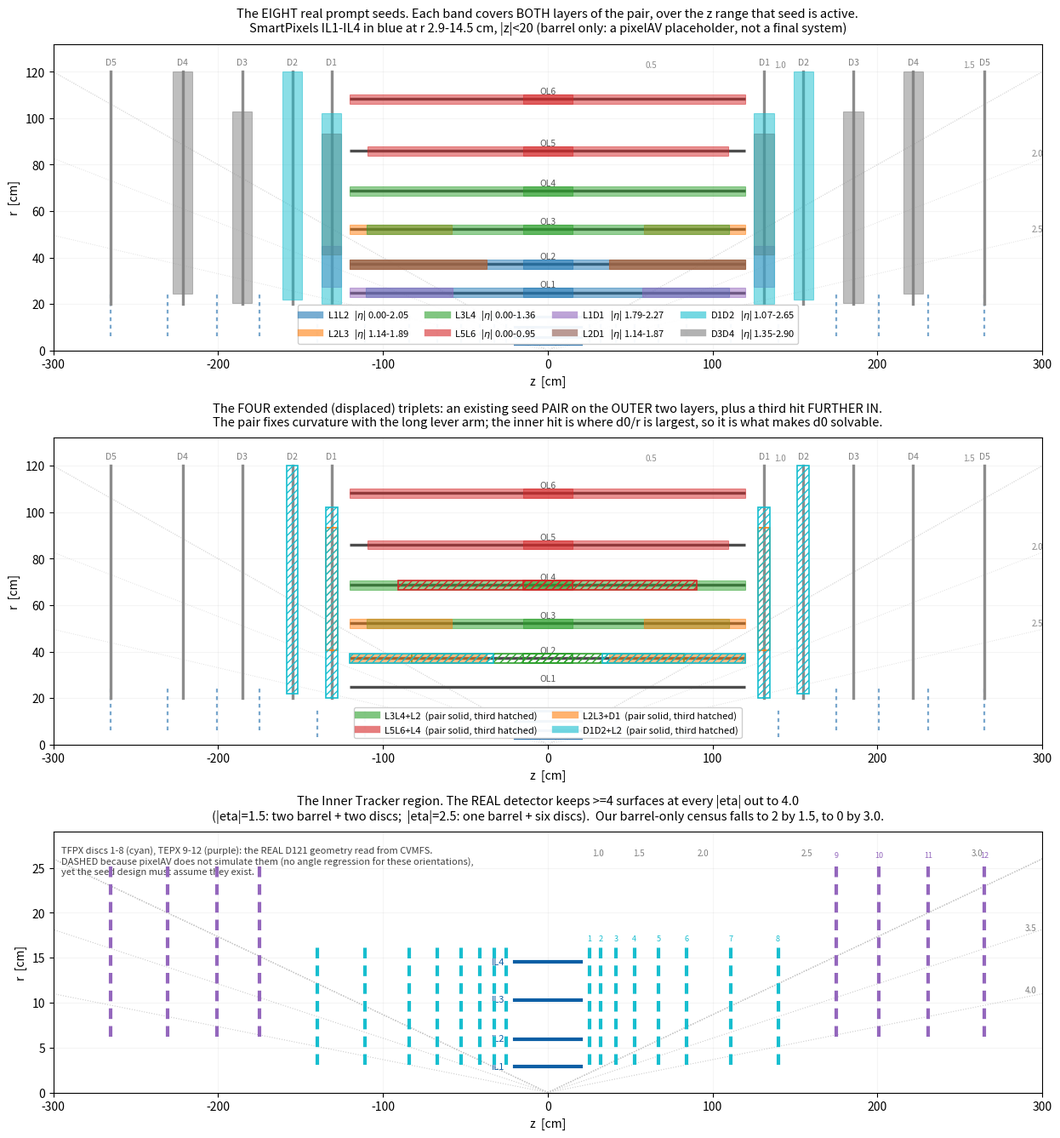

Source code (Python): (Note: this script raises an exception after producing the figure.)
import numpy as np, matplotlib
matplotlib.use("Agg")
import matplotlib.pyplot as plt
from matplotlib.patches import Rectangle

rb  = np.array([851,1269,1784,2347,2936,3697])*120/4096     # OL1..OL6
zd  = np.array([2239,2645,3163,3782,4523])*120/2048          # D1..D5
rit = np.array([2.85, 5.95, 10.33, 14.50]); ZIT = 20.0
# REAL Phase-2 Inner Tracker discs, D121 geometry read from CVMFS
# (Geometry/TrackerCommonData/data/PhaseII/Tracker_DD4hep_compatible_2021_02/
#  pixel.xml; z = ZPixelForward 291 mm + the placed offset, radial extents from
#  the ITDisc Tubs). NOT SIMULATED here -- pixelAV has no angle regression for
#  these orientations -- but the seed design must assume they exist.
_off = np.array([-38.0, 31.95, 121.23, 235.2, 380.68, 551.38, 818.42, 1106.0,
                 1459.0, 1718.59, 2016.69, 2359.0])
zitd = (291.0 + _off) / 10.0
ritd_in = np.where(np.arange(12) < 8, 3.048, 6.238)
ritd_out = np.where(np.arange(12) < 8, 16.151, 25.510)
ZB, RD0, RD1 = 120.0, 20.0, 120.0
sh  = np.sinh

def zband(r, e0, e1):
    """z range on a barrel layer of radius r for an eta band, +- the z0 window."""
    z0 = 15.0
    a, b = r*sh(e0), r*sh(e1)
    return max(-ZB, min(a, b) - z0), min(ZB, max(a, b) + z0)

def rband(z, e0, e1):
    """r range on a disk at |z| for an eta band, clipped to the disk."""
    a, b = z/sh(max(e1, 1e-6)), z/sh(max(e0, 1e-6))
    return max(RD0, min(a, b)), min(RD1, max(a, b))

# seed: name, barrel layer indices, disk indices, eta band, colour
SEEDS = [
    ("L1L2", [0, 1], [],     0.00, 2.05, "#1f77b4"),
    ("L2L3", [1, 2], [],     1.14, 1.89, "#ff7f0e"),
    ("L3L4", [2, 3], [],     0.00, 1.36, "#2ca02c"),
    ("L5L6", [4, 5], [],     0.00, 0.95, "#d62728"),
    ("L1D1", [0],    [0],    1.79, 2.27, "#9467bd"),
    ("L2D1", [1],    [0],    1.14, 1.87, "#8c564b"),
    ("D1D2", [],     [0, 1], 1.07, 2.65, "#17becf"),
    ("D3D4", [],     [2, 3], 1.35, 2.90, "#7f7f7f"),
]
# extended triplets: outer PAIR + a third hit further IN (hatched)
TRIPLETS = [
    ("L3L4+L2", [2, 3], [1],  [], 0.00, 1.36, "#2ca02c"),
    ("L5L6+L4", [4, 5], [3],  [], 0.00, 0.95, "#d62728"),
    ("L2L3+D1", [1, 2], [],   [0], 1.14, 1.89, "#ff7f0e"),
    ("D1D2+L2", [],     [1],  [0, 1], 1.07, 2.65, "#17becf"),
]

fig, axes = plt.subplots(3, 1, figsize=(15, 16.0),
                         gridspec_kw=dict(height_ratios=[1, 1, 0.85], hspace=0.30))

def draw_detector(ax):
    for i, r in enumerate(rb):
        ax.plot([-ZB, ZB], [r, r], color="0.3", lw=2.4, solid_capstyle="butt", zorder=3)
        ax.text(0, r+2.2, "OL%d" % (i+1), ha="center", fontsize=7.5, color="0.35")
    for i, z in enumerate(zd):
        for s in (+1, -1):
            ax.plot([s*z, s*z], [RD0, RD1], color="0.55", lw=2.4, zorder=3)
            ax.text(s*z, RD1+3.0, "D%d" % (i+1), ha="center", fontsize=7.5, color="0.5")
    for r in rit:
        ax.plot([-ZIT, ZIT], [r, r], color="#0b5fa5", lw=2.2, zorder=4)
    # the IT discs that exist in the real detector but not in this simulation
    for i in range(12):
        for sgn in (+1, -1):
            ax.plot([sgn*zitd[i]]*2, [ritd_in[i], ritd_out[i]],
                    color="#0b5fa5", lw=1.6, ls=(0, (2, 2)), alpha=0.55, zorder=2)

    for e in (0.5, 1.0, 1.5, 2.0, 2.5):
        for s in (+1, -1):
            zz = np.array([0.0, 300.0]); rr = np.clip(zz/sh(e), 0, RD1)
            ax.plot(s*zz, rr, color="0.88", lw=0.7, ls=":", zorder=1)
        zt = min(RD1*sh(e), 297.0)
        ax.text(zt, min(zt/sh(e), RD1)+2, "%.1f" % e, fontsize=7, color="0.55", ha="center")
    ax.set_xlim(-300, 300); ax.set_ylim(0, 132)
    ax.set_xlabel("z  [cm]"); ax.set_ylabel("r  [cm]")
    ax.grid(alpha=0.12)

# ---- panel 1: the eight real PROMPT seeds -------------------------------
ax = axes[0]; draw_detector(ax)
for k, (nm, bl, dl, e0, e1, col) in enumerate(SEEDS):
    for li in bl:
        r = rb[li]
        for s in (+1, -1):
            lo, hi = zband(r, e0, e1)
            lo_s, hi_s = sorted([s*lo, s*hi])
            ax.add_patch(Rectangle((lo_s, r-2.0), hi_s-lo_s, 4.0, facecolor=col,
                                   alpha=0.5, edgecolor=col, lw=0.8, zorder=5))
    for di in dl:
        z = zd[di]
        for s in (+1, -1):
            r0, r1 = rband(z, e0, e1)
            ax.add_patch(Rectangle((s*z-6.0, r0), 12.0, r1-r0, facecolor=col,
                                   alpha=0.5, edgecolor=col, lw=0.8, zorder=5))
    ax.plot([], [], color=col, lw=6, alpha=0.6,
            label="%s   |$\\eta$| %.2f-%.2f" % (nm, e0, e1))
ax.legend(loc="lower center", ncol=4, fontsize=8, framealpha=0.95,
          bbox_to_anchor=(0.5, 0.005))
ax.set_title("The EIGHT real prompt seeds. Each band covers BOTH layers of the pair, "
             "over the z range that seed is active.\n"
             "SmartPixels IL1-IL4 in blue at r 2.9-14.5 cm, |z|<20 (barrel only: a "
             "pixelAV placeholder, not a final system)", fontsize=10.5, pad=10)

# ---- panel 2: the four EXTENDED triplets --------------------------------
ax = axes[1]; draw_detector(ax)
for nm, pb, tb, dlist, e0, e1, col in TRIPLETS:
    for li in pb:                                  # the seed PAIR: solid
        r = rb[li]
        for s in (+1, -1):
            lo, hi = zband(r, e0, e1); lo_s, hi_s = sorted([s*lo, s*hi])
            ax.add_patch(Rectangle((lo_s, r-2.0), hi_s-lo_s, 4.0, facecolor=col,
                                   alpha=0.5, edgecolor=col, lw=0.8, zorder=5))
    for li in tb:                                  # the THIRD hit: hatched
        r = rb[li]
        for s in (+1, -1):
            lo, hi = zband(r, e0, e1); lo_s, hi_s = sorted([s*lo, s*hi])
            ax.add_patch(Rectangle((lo_s, r-2.0), hi_s-lo_s, 4.0, facecolor="none",
                                   edgecolor=col, lw=1.2, hatch="////", zorder=5))
    for di in dlist:
        z = zd[di]
        for s in (+1, -1):
            r0, r1 = rband(z, e0, e1)
            ax.add_patch(Rectangle((s*z-3.5, r0), 7.0, r1-r0, facecolor="none",
                                   edgecolor=col, lw=1.2, hatch="////", zorder=5))
    ax.plot([], [], color=col, lw=6, alpha=0.6, label="%s  (pair solid, third hatched)" % nm)
ax.legend(loc="lower center", ncol=2, fontsize=8, framealpha=0.95,
          bbox_to_anchor=(0.5, 0.005))
ax.set_title("The FOUR extended (displaced) triplets: an existing seed PAIR on the OUTER "
             "two layers, plus a third hit FURTHER IN.\n"
             "The pair fixes curvature with the long lever arm; the inner hit is where "
             "d0/r is largest, so it is what makes d0 solvable.", fontsize=10.5, pad=10)

# ---- panel 3: the INNER TRACKER region, real D121 geometry --------------
ax = axes[2]
for i, r in enumerate(rit):
    ax.plot([-ZIT, ZIT], [r, r], color="#0b5fa5", lw=3.0, zorder=5)
    ax.text(-ZIT-6, r, "IL%d" % (i+1), ha="right", va="center", fontsize=8,
            color="#0b5fa5")
for i in range(12):
    col = "#17becf" if i < 8 else "#9467bd"
    for sgn in (+1, -1):
        ax.plot([sgn*zitd[i]]*2, [ritd_in[i], ritd_out[i]], color=col, lw=3.0,
                ls=(0, (3, 2)), zorder=4)
    ax.text(zitd[i], ritd_out[i]+0.7, "%d" % (i+1), ha="center", fontsize=6.5,
            color=col)
ax.text(-295, 27.4, "TFPX discs 1-8 (cyan), TEPX 9-12 (purple): the REAL D121 geometry "
        "read from CVMFS.\nDASHED because pixelAV does not simulate them (no angle "
        "regression for these orientations),\nyet the seed design must assume they exist.",
        fontsize=8, color="0.25", va="top")
for e in (1.0, 1.5, 2.0, 2.5, 3.0, 3.5, 4.0):
    sh_ = np.sinh(e); zz = np.array([0.0, 300.0])
    for sgn in (+1, -1):
        ax.plot(sgn*zz, np.clip(zz/sh_, 0, 26), color="0.8", lw=0.8, ls=":", zorder=1)
    zt = min(26*sh_, 293)
    ax.text(zt, min(zt/sh_, 26)+0.35, "%.1f" % e, fontsize=7, color="0.5", ha="center")
ax.set_xlim(-300, 300); ax.set_ylim(0, 29)
ax.set_xlabel("z  [cm]"); ax.set_ylabel("r  [cm]")
ax.set_title("The Inner Tracker region. The REAL detector keeps >=4 surfaces at every "
             "|eta| out to 4.0\n(|eta|=1.5: two barrel + two discs;  |eta|=2.5: one "
             "barrel + six discs).  Our barrel-only census falls to 2 by 1.5, to 0 by 3.0.",
             fontsize=10.5, pad=10)
ax.grid(alpha=0.12)

fig.savefig("eval_refitq/combinatorics/results/seed_coverage_rz.png", dpi=135,
            bbox_inches="tight")
print("wrote results/seed_coverage_rz.png")
